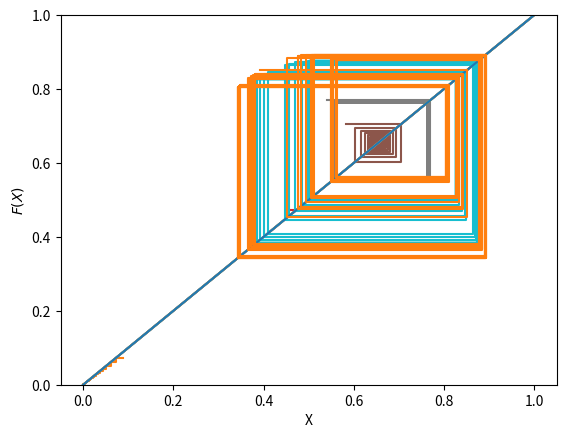

The matplotlib source for this figure:
import numpy as np
import matplotlib.pyplot as plt

def f(x, a):
    '''
    Logistic map
    Args:
        a: float parameter value
        x: float input value
    Returns:
        float value of logistic map function
    '''
    return a*x*(1-x)

def trajectory(f, x0, a, n): 
    '''
    Compute an array of successive map iterates
    Args:
        f: name of mapping function
        x0: float initial value
        a: float parameter value
        n: int number of iterations
    Returns:
        float numpy array of successive iterate values
    '''
    trajectory = np.zeros(n)
    trajectory[0] = x0
    for i in range(1,n):
        trajectory[i] = f(trajectory[i-1], a)
    return trajectory

def spiderize(v):
    '''
    Compute arrayof points for spiderweb plot
    Args:
        v: float numpy array of successive iterates
    Returns:
        x_spider: float numpy array of x coordinates
        y_spider: float numpy array of y coordinates
    '''
    x_spider = np.zeros(2*v.shape[0]-2)
    y_spider = np.zeros(2*v.shape[0]-2)
    for i in range(v.shape[0]-1):
        x_spider[2*i] = v[i]
        x_spider[2*i+1] = v[i+1]
        y_spider[2*i] = v[i+1]
        y_spider[2*i+1] = v[i+1]
    return x_spider, y_spider

def iterate(f, x, a, k):
    '''
    Compute an array of values for the k^th iteration of a mapping function
    Args:
        f: name of mapping function
        x: numpy array of float input values
        a: float parameter value
        k: int iteration number
    Returns:
        numpy array of k^th iterate values
    '''
    #INSERT YOUR CODE HERE
    pass #REMOVE THIS LINE (which is just here to prevent an error message)
        
def p2():
    '''
    Test code for problem 2
    '''
    print("Start p2().")
    param = np.array([0.9, 1.9, 2.9, 3.1, 3.5, 3.57]) #example parameter values
    m = 21 # number of sample points
    x = np.linspace(0,1,m) #array of equally space points on [0,1]
    for j in range(2): # for the first 2 parameter values
        a = param[j]
        y = np.zeros(m) #array for storing computed values of the map
        for i in range(m): #for each entry in the array x
            y[i] =f(x[i],a) #store map value in corresponding entry in array y
        #visualize the map
        plt.plot(x,x) #45-degree line
        plt.plot(x,y) #map data
        #label your axes (so your plot is not "information free")
        plt.xlabel('X')
        plt.ylabel('F')
        plt.show() #show the plot
    print("How did the plot change?") 
    print('How will that affect "steady-state" behavior?')
    print('Inspect each of the following plots and notice how steady-state behavior changes.')

    n = 1<<6 #trajectory length
    for j in range(param.shape[0]):
        a = param[j]
        x0 = 0.2
        iter_history = trajectory(f, x0, a, n)
        plt.plot(iter_history)
        plt.ylim([0,1])
        #label your axes (so your plot is not "information free")
        plt.xlabel('Iterations')
        plt.ylabel('$X_k$')
        plt.show() #show the plot

def p3():
    print("Start p3().")
    m = 21 # number of sample points
    x = np.linspace(0,1,m) #array of equally space points on [0,1]
    param = np.array([0.9, 1.9, 2.9, 3.1, 3.5, 3.57]) #example parameter values

    n = 1<<6 #trajectory length
    for j in range(param.shape[0]):
        a = param[j]
        x0 = 0.2
        iter_history = trajectory(f, x0, a, n)
        spider_x, spider_y = spiderize(iter_history)
        plt.plot(x,x) #45-degree line
        plt.plot(spider_x[6:-1], spider_y[6:-1]) #plot behavior after transient
        plt.ylim([0,1])
        #label your axes (so your plot is not "information free")
        plt.xlabel('X')
        plt.ylabel('$F(X)$')
        plt.show() #show the plot

def p4():
    print("Start p4().")
    k = 16 #sample iteration number
    m = 1024 # number of sample points
    x = np.linspace(0,1,m) #array of equally space points on [0,1]
    param = np.array([0.9, 1.9, 2.9, 3.1, 3.5, 3.57]) #example parameter values

    for j in range(param.shape[0]):
        a = param[j]
        kth_iter = np.zeros_like(x)
        kth_iter = iterate(f, x, a, k )
        plt.plot(x,x) #45-degree line
        plt.plot(x, kth_iter) #plot behavior after transient
        plt.ylim([0,1])
        #label your axes (so your plot is not "information free")
        plt.xlabel('X')
        plt.ylabel('$f^k(X)$')
        plt.show() #show the plot


if __name__ == '__main__':
    # p2()
    p3()
    # p4()